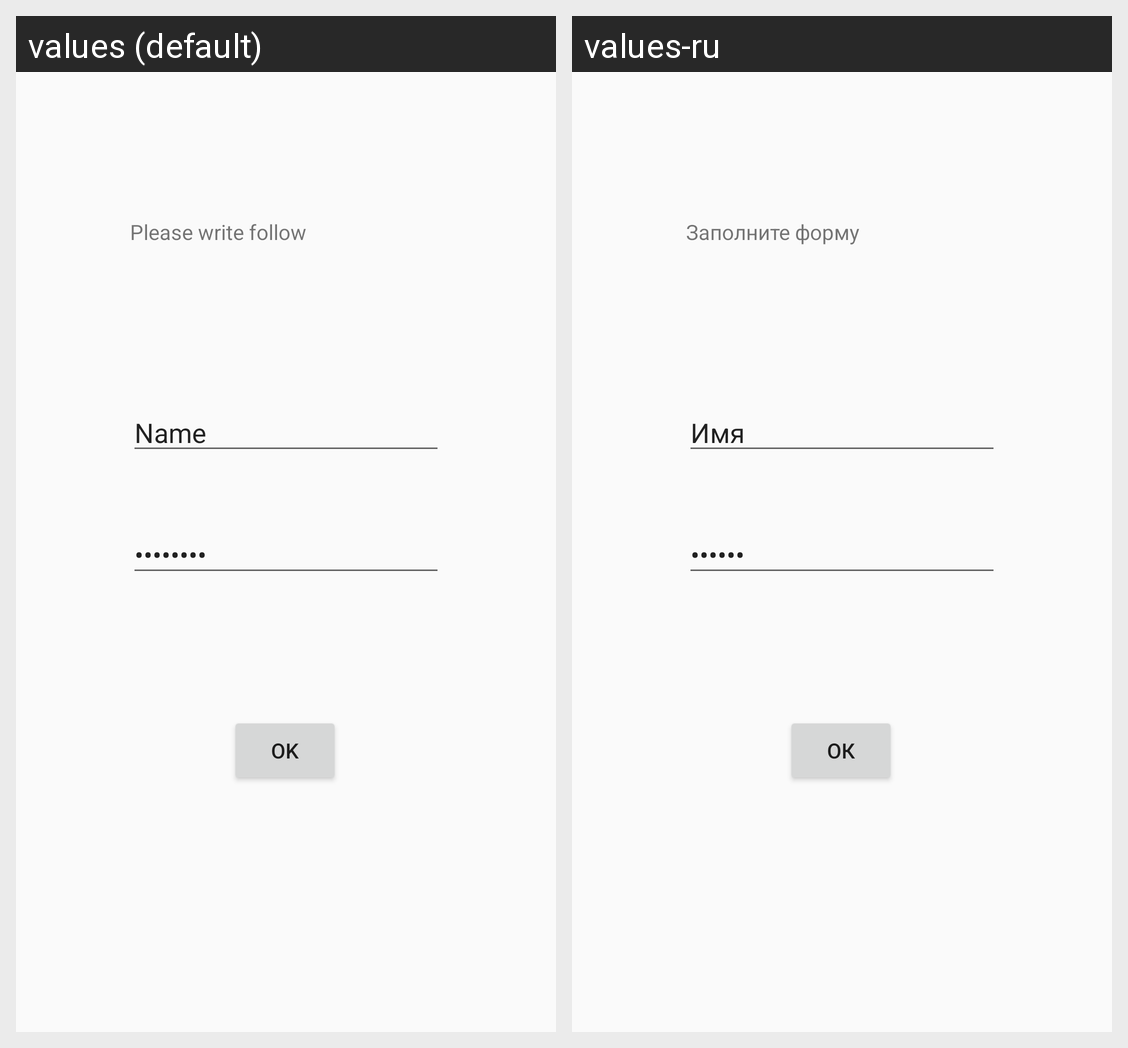

For this localized Android screen grid, give each drawn string resource with its value in every locale shown.
Android screen res/layout/activity_main.xml rendered under 2 locales, left to right: values (default), values-ru. Device: Nexus 5 (rendered at 1080×1920; each locale shown at half size, 540×960, under a caption strip naming it); theme AppTheme.
Strings drawn on this screen, with the default value and each locale's value (text and hints the layout hard-codes, and strings that could not be matched under every locale, appear in the picture but are not listed):

ok
  values: OK
  values-ru: ОК

password
  values: password
  values-ru: Пароль

name
  values: Name
  values-ru: Имя

please_write_follow
  values: Please write follow
  values-ru: Заполните форму
